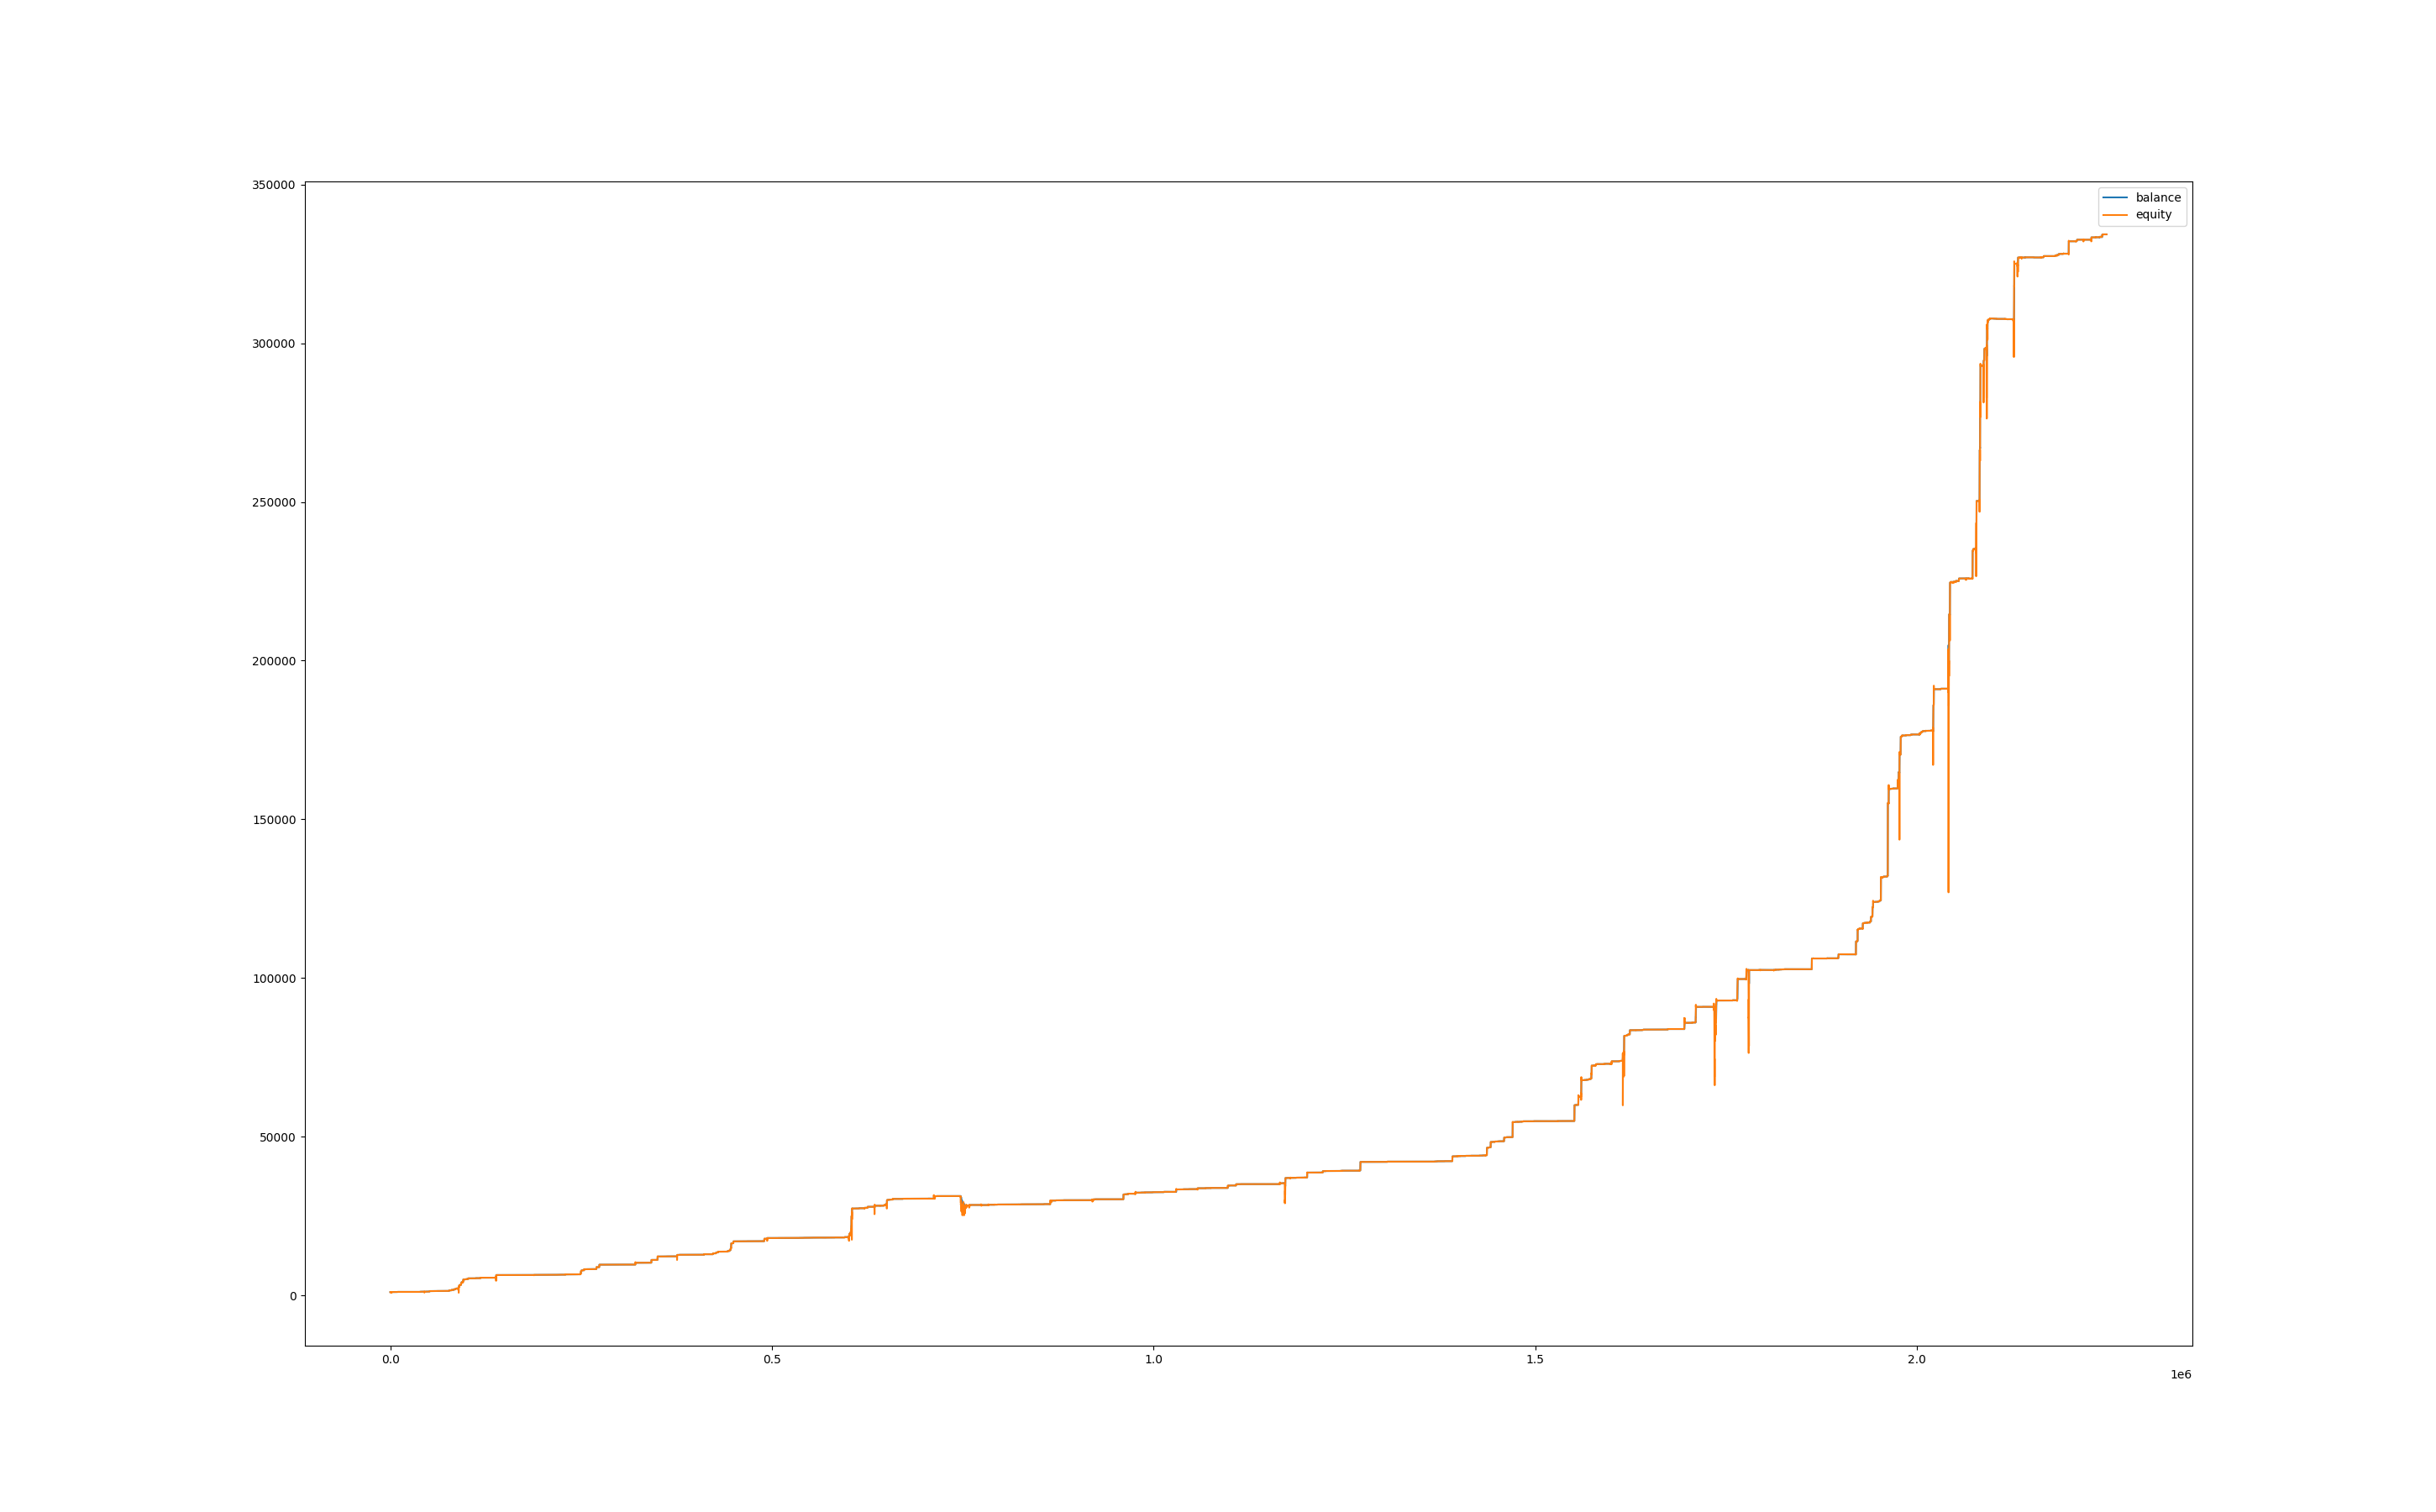

Values plotted in this chart, from the file beside it:
, balance, equity, balance_btc, equity_btc
0, 1021, 1000, 0.0, 0.0
60, 1021, 1000, 0.0, 0.0
120, 1021, 1000, 0.0, 0.0
180, 1021, 1000, 0.0, 0.0
240, 1021, 1000, 0.0, 0.0
300, 1021, 1000, 0.0, 0.0
360, 1021, 1000, 0.0, 0.0
420, 1021, 1000, 0.0, 0.0
480, 1021, 1000, 0.0, 0.0
540, 1021, 1021, 0.0, -0.1664
600, 1021, 972.2, 0.0, -48.85
660, 1021, 999.6, 0.0, -21.26
720, 1021, 942, 0.0, -78.81
780, 1021, 987.9, 0.0, -32.89
840, 1021, 995.2, 0.0, -25.6
900, 1021, 928.6, 0.0, -92.22
960, 1021, 893.3, 0.0, -127.5
1020, 1015, 896.5, 0.0, -124.3
1080, 1013, 912.8, 0.0, -102.3
1140, 1013, 876.6, 0.0, -136.5
1200, 1004, 897, 0.0, -116.1
1260, 1002, 886.1, 0.0, -117.8
1320, 997.4, 918.9, 0.0, -81.74
1380, 997.4, 921.2, 0.0, -76.18
1440, 993.9, 937.8, 0.0, -59.61
1500, 993.9, 966.6, 0.0, -27.27
1560, 993.9, 942.8, 0.0, -51.16
1620, 990.1, 946.9, 0.0, -47.03
1680, 990.1, 943.7, 0.0, -46.49
1740, 990.1, 1007, 0.0, 17.09
1800, 990.1, 977.1, 0.0, -12.99
1860, 990.1, 981.8, 0.0, -8.338
1920, 990.1, 983.6, 0.0, -6.547
1980, 990.1, 939.9, 0.0, -50.25
2040, 1004, 965, 0.0, -25.17
2100, 1027, 1020, 0.0, 15.53
2160, 1032, 1032, 0.0, 5.398
2220, 1032, 1032, 0.0, 0.0
2280, 1032, 1032, 0.0, 0.0
2340, 1032, 1032, 0.0, 0.0
2400, 1032, 1032, 0.0, 0.0
2460, 1032, 1032, 0.0, 0.0
2520, 1032, 1032, 0.0, 0.0
2580, 1032, 1032, 0.0, 0.0
2640, 1032, 1032, 0.0, 0.0
2700, 1032, 1032, 0.0, 0.0
2760, 1032, 1032, 0.0, 0.0
2820, 1032, 1032, 0.0, 0.0
2880, 1032, 1032, 0.0, 0.0
2940, 1032, 1032, 0.0, 0.0
3000, 1032, 1032, 0.0, 0.0
3060, 1032, 1032, 0.0, 0.0
3120, 1032, 1032, 0.0, 0.0
3180, 1032, 1032, 0.0, 0.0
3240, 1032, 1032, 0.0, 0.0
3300, 1032, 1032, 0.0, 0.0
3360, 1032, 1032, 0.0, 0.0
3420, 1032, 1032, 0.0, 0.0
3480, 1032, 1032, 0.0, 0.0
3540, 1032, 1032, 0.0, 0.0
... 37,420 more rows
